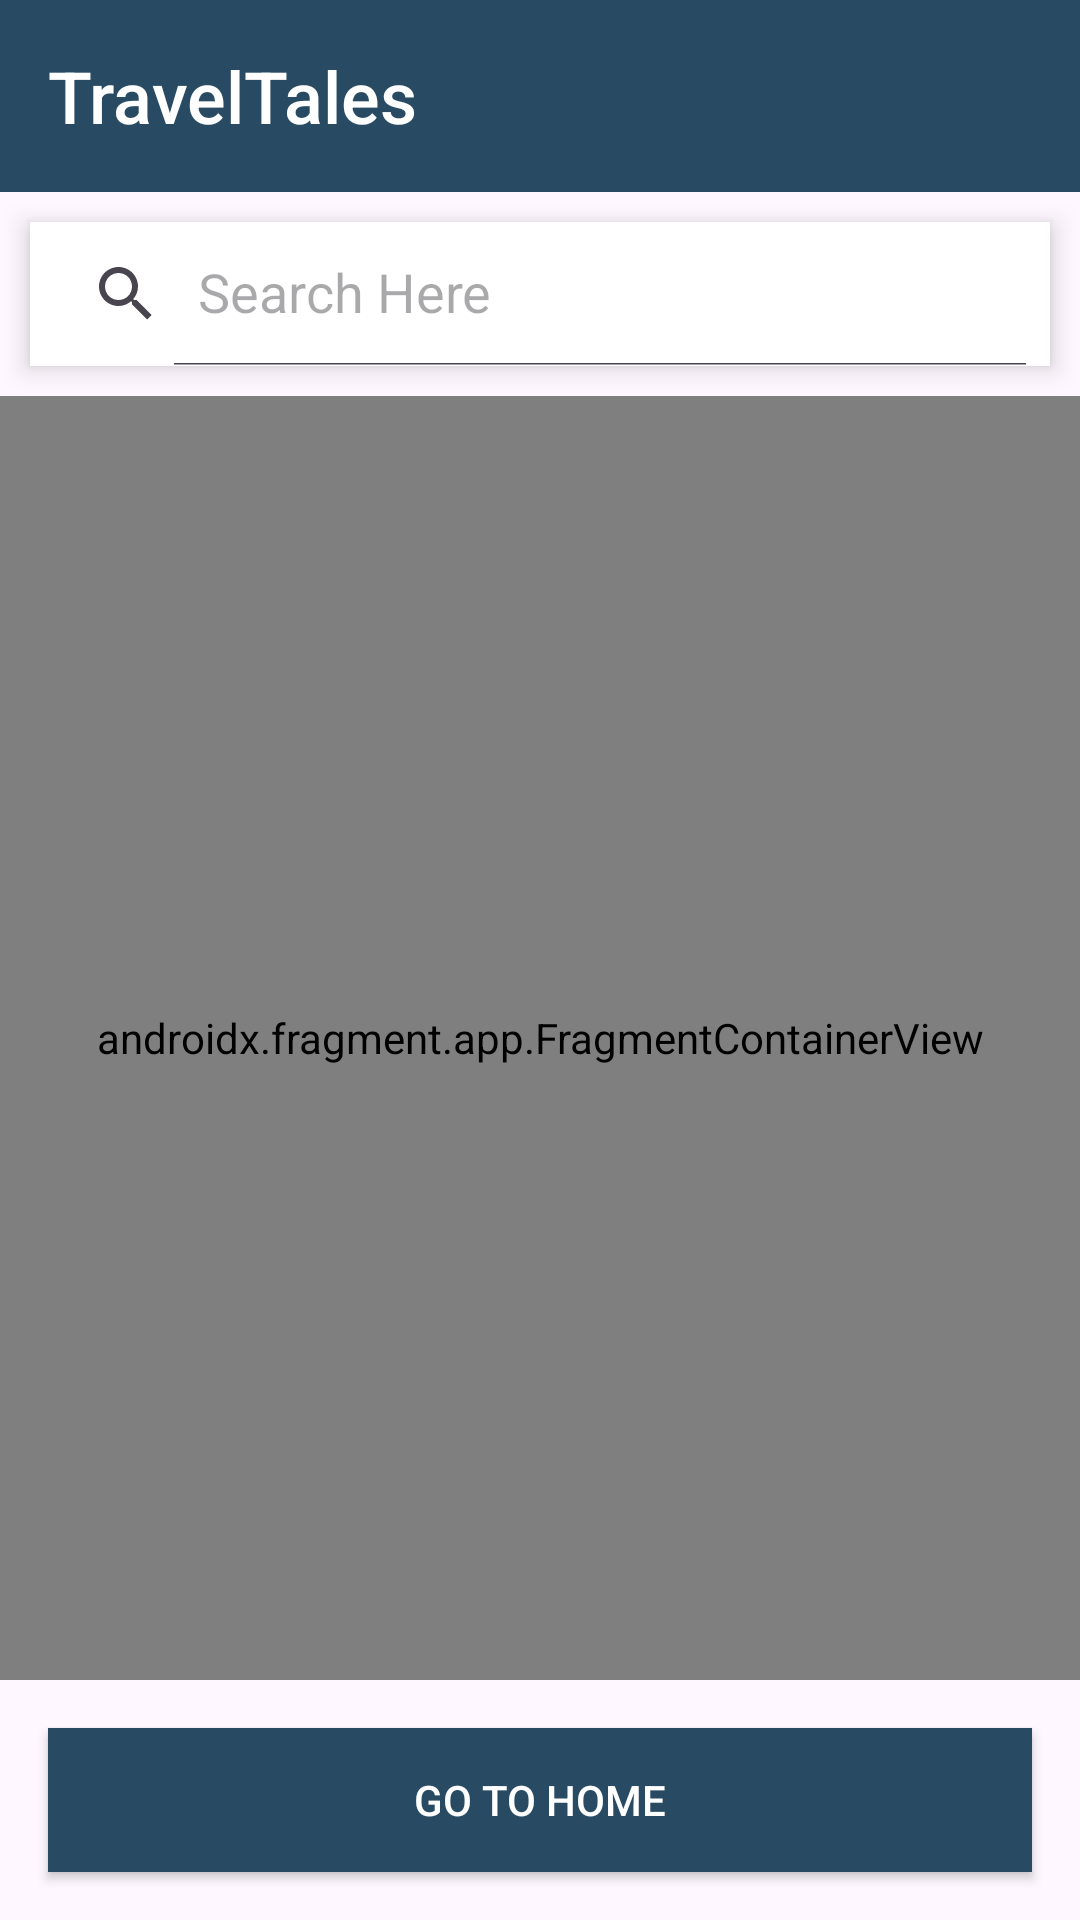

Android layout source for this screen:
<!-- AndroidManifest.xml: application theme Theme.Travel_tales -->
<!-- res/layout/activity_map.xml -->
<?xml version="1.0" encoding="utf-8"?>
<LinearLayout
    xmlns:android="http://schemas.android.com/apk/res/android"
    xmlns:app="http://schemas.android.com/apk/res-auto"
    xmlns:tools="http://schemas.android.com/tools"
    android:layout_width="match_parent"
    android:layout_height="match_parent"
    android:orientation="vertical">

    <com.google.android.material.appbar.MaterialToolbar
        android:id="@+id/materialToolbar"
        android:layout_width="match_parent"
        android:layout_height="wrap_content"
        android:layout_marginStart="0dp"
        android:layout_marginEnd="0dp"
        android:background="?attr/colorPrimary"
        android:minHeight="?attr/actionBarSize"
        android:theme="?attr/actionBarTheme"
        app:title="@string/app_name"
        app:titleTextAppearance="@style/Toolbar.TitleText" />

    
    <androidx.appcompat.widget.SearchView
        android:id="@+id/searchView"
        android:layout_width="match_parent"
        android:layout_height="wrap_content"
        android:layout_marginStart="10dp"
        android:layout_marginTop="10dp"
        android:layout_marginEnd="10dp"
        android:layout_marginBottom="10dp"
        android:background="@color/white"
        android:elevation="5dp"
        app:iconifiedByDefault="false"
        app:queryHint="@string/search_here" />

    <androidx.fragment.app.FragmentContainerView
        android:id="@+id/mapView"
        android:name="com.google.android.gms.maps.SupportMapFragment"
        android:layout_width="match_parent"
        android:layout_height="0dp"
        android:layout_weight="1"
        tools:context=".MapsActivity" />

    
    <Button
        android:id="@+id/btn_go_to_home"
        android:layout_width="match_parent"
        android:layout_height="wrap_content"
        android:layout_margin="16dp"
        android:minHeight="48dp"
        android:text="@string/go_to_home"
        android:background="@color/primary"
        android:textColor="@color/white"
        android:layout_gravity="bottom" />

</LinearLayout>
<!-- resources referenced by this layout -->
<resources>
  <color name="primary">#284b63</color>
  <color name="white">#FFFFFF</color>
  <string name="app_name">TravelTales</string>
  <string name="go_to_home">Go To Home</string>
  <string name="search_here">Search Here</string>
  <style name="Toolbar.TitleText" parent="TextAppearance.Widget.AppCompat.Toolbar.Title">
          <item name="android:textSize">24sp</item>
          <item name="android:textColor">@color/white</item>
      </style>
  <style name="Theme.Travel_tales" parent="Base.Theme.Travel_tales" />
  <style name="Base.Theme.Travel_tales" parent="Theme.Material3.DayNight.NoActionBar">
          
           <item name="colorPrimary">@color/primary</item>
      </style>
</resources>
